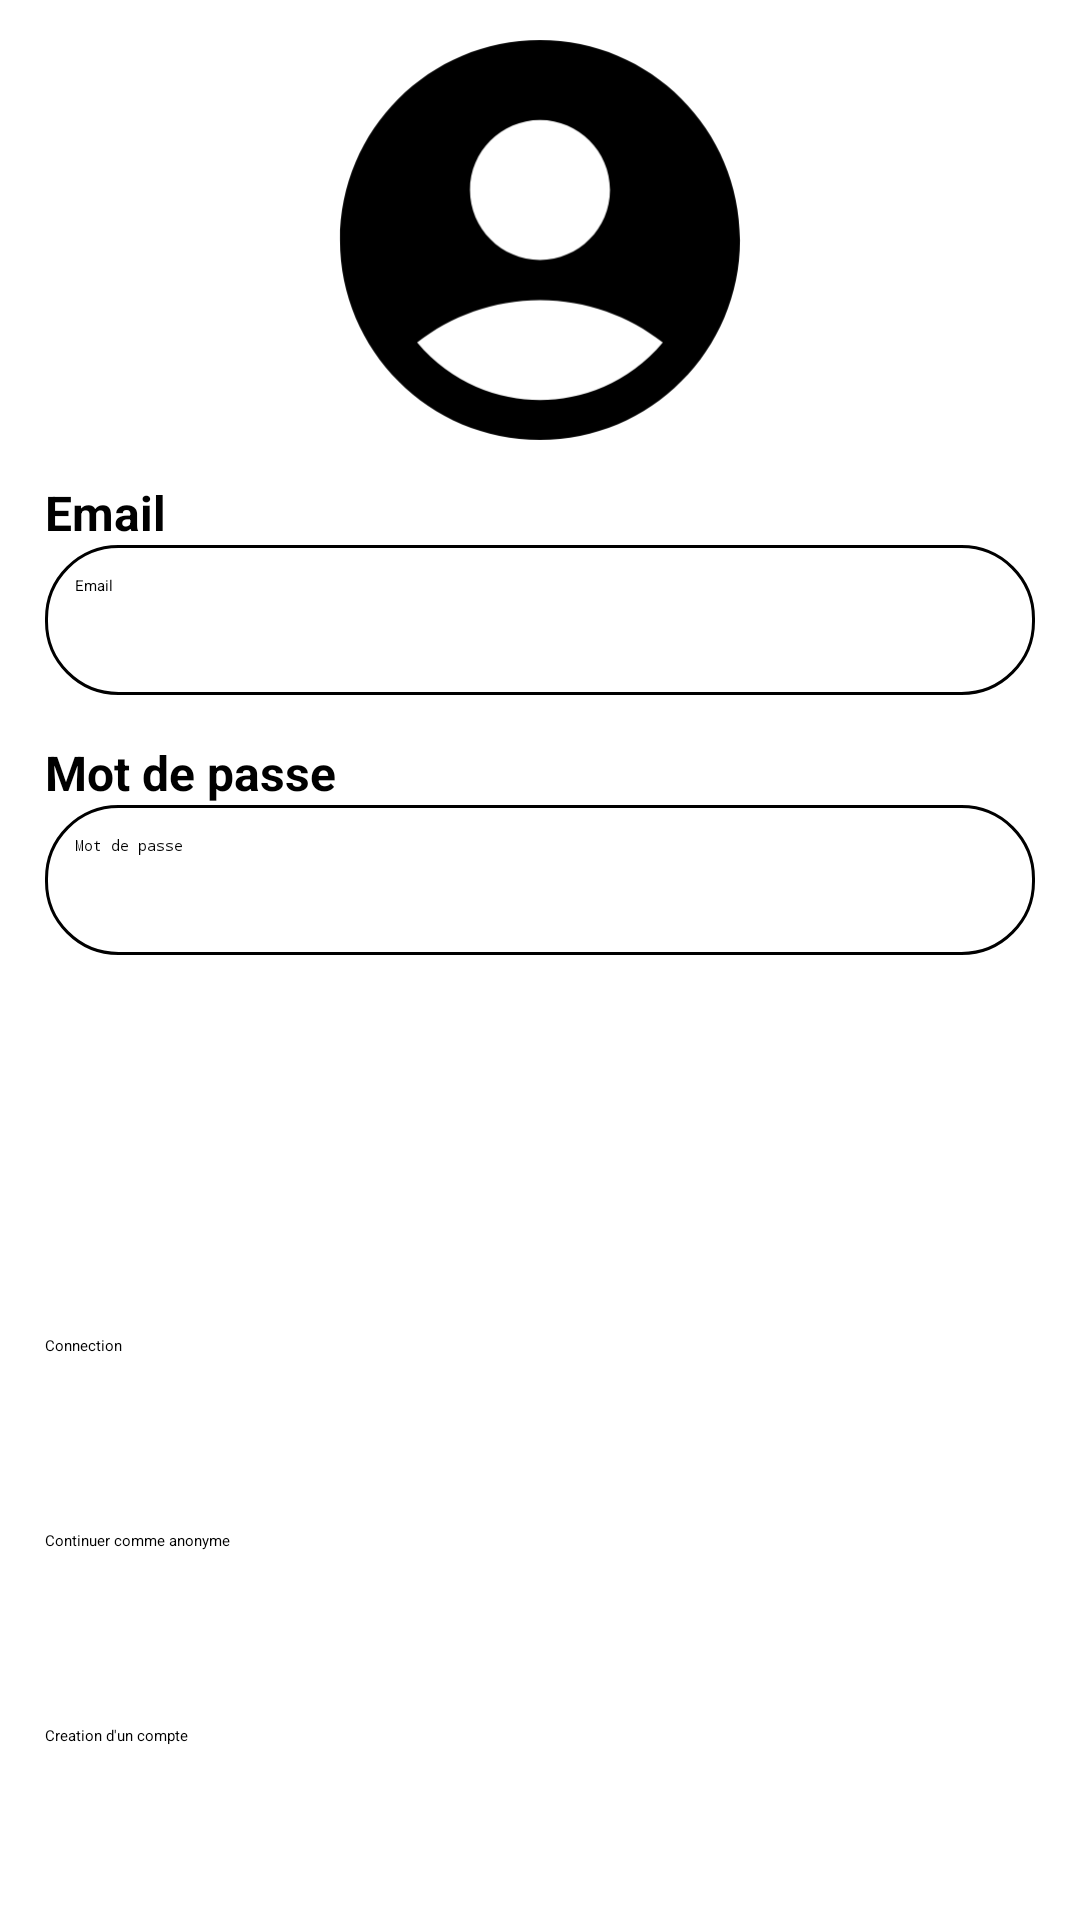

Here is an Android app screen rendered from its layout file. Give the layout XML and the strings, colors and styles it references.
<!-- AndroidManifest.xml: application theme Theme.ProjetMobile -->
<!-- res/layout/activity_connection.xml -->
<?xml version="1.0" encoding="utf-8"?>
<RelativeLayout xmlns:android="http://schemas.android.com/apk/res/android"
    android:id="@+id/rel_layout"
    android:layout_width="match_parent"
    android:layout_height="match_parent"
    android:background="@drawable/background">
    <ImageView
        android:id="@+id/logo_image"
        android:layout_width="160dp"
        android:layout_height="160dp"
        android:layout_centerHorizontal="true"
        android:src="@drawable/ic_launcher_foreground"/>

    <TextView
        android:id="@+id/email_label"
        android:layout_width="wrap_content"
        android:layout_height="wrap_content"
        android:layout_marginLeft="15dp"
        android:layout_marginTop="0dp"
        android:layout_below="@id/logo_image"
        android:text="Email"
        android:textColor="@color/black"
        android:textSize="16sp"
        android:textStyle="bold" />

    <EditText
        android:id="@+id/email_edit_text"
        android:layout_width="match_parent"
        android:layout_height="50dp"
        android:layout_below="@id/email_label"
        android:hint="Email"
        android:drawablePadding="10dp"
        android:textColorHint="@color/black"
        android:background="@drawable/rounded_corner"
        android:layout_marginLeft="15dp"
        android:layout_marginRight="15dp"
        android:padding="10dp"/>

    <TextView
        android:id="@+id/mot_de_passe_label"
        android:layout_width="wrap_content"
        android:layout_height="wrap_content"
        android:layout_marginLeft="15dp"
        android:layout_marginTop="15dp"
        android:layout_below="@id/email_edit_text"
        android:text="Mot de passe"
        android:textColor="@color/black"
        android:textSize="16sp"
        android:textStyle="bold" />

    <EditText
        android:id="@+id/mot_de_passe_edit_text"
        android:layout_width="match_parent"
        android:layout_height="50dp"
        android:hint="Mot de passe"
        android:drawablePadding="10dp"
        android:inputType="textPassword"
        android:layout_below="@id/mot_de_passe_label"
        android:layout_marginLeft="15dp"
        android:layout_marginRight="15dp"
        android:textColorHint="@color/black"
        android:background="@drawable/rounded_corner"
        android:padding="10dp" />

    <Button
        android:id="@+id/connection_button"
        android:layout_width="wrap_content"
        android:layout_height="50dp"
        android:text="Connection"
        android:layout_marginRight="15dp"
        android:layout_marginLeft="15dp"
        android:layout_above="@+id/anonyme_button"
        android:layout_alignParentRight="true"
        android:layout_alignParentLeft="true"
        android:layout_marginTop="100dp"
        android:backgroundTint="@color/black"
        android:layout_centerHorizontal="true"/>

    <Button
        android:id="@+id/anonyme_button"
        android:layout_width="wrap_content"
        android:layout_height="50dp"
        android:text="Continuer comme anonyme"
        android:layout_above="@+id/account_creation_button"
        android:layout_marginRight="15dp"
        android:layout_marginLeft="15dp"
        android:layout_marginTop="15dp"
        android:layout_alignParentRight="true"
        android:layout_alignParentLeft="true"
        android:backgroundTint="@color/black"
        android:layout_centerHorizontal="true"/>

    <Button
        android:id="@+id/account_creation_button"
        android:backgroundTint="#000000"
        android:layout_width="wrap_content"
        android:layout_height="50dp"
        android:text="Creation d'un compte"
        android:layout_marginRight="15dp"
        android:layout_marginLeft="15dp"
        android:layout_marginTop="15dp"
        android:layout_marginBottom="15dp"
        android:layout_alignParentRight="true"
        android:layout_alignParentLeft="true"
        android:layout_alignParentBottom="true"
        android:layout_centerHorizontal="true"/>

</RelativeLayout>
<!-- resources referenced by this layout -->
<resources>
  <!-- drawable ic_launcher_foreground (drawable) -->
  <vector xmlns:android="http://schemas.android.com/apk/res/android"
      android:width="108dp"
      android:height="108dp"
      android:viewportWidth="24"
      android:viewportHeight="24"
      android:tint="#000000">
    <group android:scaleX="1.0"
        android:scaleY="1.0"
        android:translateX=".00"
        android:translateY="0.00">
      <path
          android:fillColor="@android:color/white"
          android:pathData="M12,2C6.48,2 2,6.48 2,12s4.48,10 10,10s10,-4.48 10,-10S17.52,2 12,2zM12,6c1.93,0 3.5,1.57 3.5,3.5S13.93,13 12,13s-3.5,-1.57 -3.5,-3.5S10.07,6 12,6zM12,20c-2.03,0 -4.43,-0.82 -6.14,-2.88C7.55,15.8 9.68,15 12,15s4.45,0.8 6.14,2.12C16.43,19.18 14.03,20 12,20z"/>
    </group>
  </vector>
  <!-- drawable rounded_corner (drawable) -->
  <?xml version="1.0" encoding="utf-8"?>
  <shape xmlns:android="http://schemas.android.com/apk/res/android"
      android:shape="rectangle">
      <corners android:radius="24dp"/>
      <solid android:color="#B3FFFFFF"/> 
      <stroke android:width="1dp" android:color="@color/black"/> 
  </shape>
  <style name="Theme.ProjetMobile" parent="Base.Theme.ProjetMobile">
          
          <item name="android:navigationBarColor">@android:color/transparent</item>
          <item name="android:statusBarColor">@android:color/transparent</item>
          <item name="android:windowLightStatusBar">?attr/isLightTheme</item>
      </style>
  <!-- not gathered from this repository: default colours our renderer supplied (Android Studio template values) -->
  <color name="black">#FF000000</color>
</resources>
